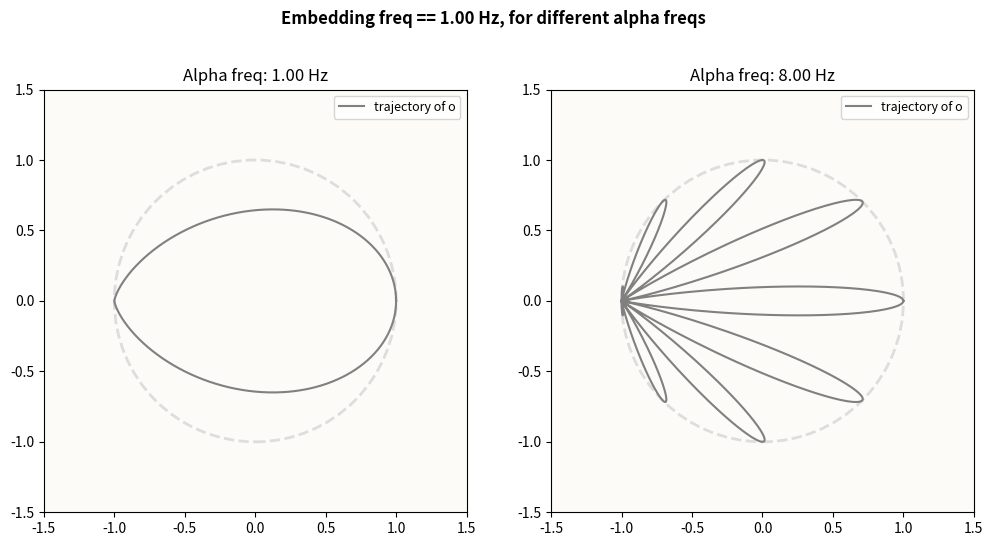

Reproduce this figure in Python.
import numpy as np
import matplotlib.pyplot as plt
from matplotlib.animation import FuncAnimation
from matplotlib.patches import Circle
from matplotlib import collections as mc

BACKGROUND_COLOR = '#FCFBF8'

def beautify_ax(ax: plt.Axes, xmin: float, xmax: float, ymin: float, ymax: float, ignore_aspect_ratio=False):
    ax.set_facecolor(BACKGROUND_COLOR)
    ax.set_xlim((xmin, xmax))
    ax.set_ylim((ymin, ymax))
    if not ignore_aspect_ratio:
        aspect_ratio = (xmax - xmin) / (ymax - ymin)
        ax.set_aspect(aspect_ratio)

def do_curve_thingy_animation():
    circle_freq = 0.5
    alpha_freq = 0.5
    alpha_period_offsets = [0.0, 0.5]  # Different offsets for each subplot

    # Animation settings
    FPS = 100
    DURATION = 6
    CMAP = 'coolwarm'
    cmap = plt.get_cmap(CMAP, 7)
    num_frames = FPS * DURATION
    LEGEND_FONTSIZE = 9
    ALPHA_LEGEND_FONTSIZE = 10

    # Fixed point x at (-1, 0)
    a = np.array([-1.0, 0.0])

    # Time array
    T = np.linspace(0, DURATION, num_frames + 1)[:num_frames]

    # Pre-calculate all positions for the trajectory
    all_data = []
    for alpha_period_offset in alpha_period_offsets:
        b_positions = np.zeros((num_frames, 2))
        alpha_values = np.zeros(num_frames)
        o_positions = np.zeros((num_frames, 2))

        for i, t in enumerate(T):
            # b moves around the circle
            angle = 2 * np.pi * circle_freq * t
            b_positions[i] = [np.cos(angle), np.sin(angle)]

            # alpha oscillates between 0 and 1
            # % of the way to 1 full period is t / wavelength * 2 pi = t * alpha_freq * 2 pi
            # If I want to add 0.5 full periods, I get:
            # (t + 0.5 * wavelength) / wavelength * 2 pi = ((t * alpha) + 0.5) * 2 pi
            alpha_values[i] = 0.5 - 0.5 * np.cos((t * alpha_freq + alpha_period_offset) * 2 * np.pi)

            # p is convex combination: p = alpha * x + (1 - alpha) * b
            o_positions[i] = alpha_values[i] * a + (1 - alpha_values[i]) * b_positions[i]

        all_data.append({
            'b_positions': b_positions,
            'alpha_values': alpha_values,
            'o_positions': o_positions,
            'offset': alpha_period_offset
        })


    # Set up the figure and axis
    fig, axes = plt.subplots(nrows=1, ncols=len(alpha_period_offsets), figsize=(20, 8))
    plt.suptitle(f'Embedding freq == attention freq == {circle_freq:.2f} Hz', fontweight='bold')
    Z = 1.5

    plot_elements = []

    for _, (ax, data) in enumerate(zip(axes, all_data)):
        beautify_ax(ax, -Z, Z, -Z, Z)
        ax.set_title(f'Attention (alpha) offset (wavelength): {data["offset"]:.2f}', fontsize=12)


        # Draw the unit circle
        circle = Circle((0, 0), 1, fill=False, color=cmap(3), linewidth=2, linestyle='--')
        ax.add_patch(circle)

        # Initialize plot elements
        point_a, = ax.plot([], [], 'o', color=cmap(2), markersize=12, label='a', zorder=5)
        point_b, = ax.plot([], [], 'o', color=cmap(5), markersize=12, label='b', zorder=5)
        point_o, = ax.plot([], [], 'ko', markersize=10, label='o', zorder=5)
        line_ab, = ax.plot([], [], '-', color='grey', linewidth=1, alpha=0.5)
        trajectory, = ax.plot([], [], '-', color='grey', linewidth=1.5, alpha=1.0, label='trajectory of o')

        # Text for displaying alpha value
        alpha_text = ax.text(
            0.02,
            0.98,
            '',
            transform=ax.transAxes,
            verticalalignment='top',
            fontsize=ALPHA_LEGEND_FONTSIZE,
            bbox=dict(boxstyle='round', facecolor='wheat', alpha=0.8)
        )

        ax.legend(loc='upper right', fontsize=LEGEND_FONTSIZE)
        plot_elements.append({
            'point_a': point_a,
            'point_b': point_b,
            'point_o': point_o,
            'line_ab': line_ab,
            'trajectory': trajectory,
            'alpha_text': alpha_text,
            'data': data
        })

    def init():
        """Initialize animation"""
        artists = []
        for elem in plot_elements:
            elem['point_a'].set_data([a[0]], [a[1]])
            elem['point_b'].set_data([], [])
            elem['point_o'].set_data([], [])
            elem['line_ab'].set_data([], [])
            elem['trajectory'].set_data([], [])
            elem['alpha_text'].set_text('')
            artists.extend([
                elem['point_a'], 
                elem['point_b'], 
                elem['point_o'],
                elem['line_ab'],
                elem['trajectory'],
                elem['alpha_text']
            ])
        return artists

    def animate(frame):
        """Update animation frame"""
        artists = []
        for elem in plot_elements:
            data = elem['data']

            # Update b position
            b = data['b_positions'][frame]
            elem['point_b'].set_data([b[0]], [b[1]])

            # Update o position
            o = data['o_positions'][frame]
            elem['point_o'].set_data([o[0]], [o[1]])

            # Update line from a to b
            elem['line_ab'].set_data([a[0], b[0]], [a[1], b[1]])

            # Update trajectory
            elem['trajectory'].set_data(
                data['o_positions'][:frame + 1, 0],
                data['o_positions'][:frame + 1, 1]
            )

            # Update alpha text
            elem['alpha_text'].set_text(f'α = {data["alpha_values"][frame]:.2f}')

            artists.extend([
                elem['point_a'],
                elem['point_b'],
                elem['point_o'],
                elem['line_ab'],
                elem['trajectory'],
                elem['alpha_text']
            ])
        return artists

    # Create animation
    anim = FuncAnimation(
        fig,
        animate,
        init_func=init,
        frames=num_frames,
        interval=1000/FPS,
        blit=True,
        repeat=True
    )

    # Save animation
    # print("Saving animation... This may take a minute.")
    # anim.save('convex_trajectory.mp4', writer='ffmpeg', fps=FPS, dpi=100)
    # print("Animation saved!")

    plt.show()

def do_family_of_curves(
        circle_freq: float,
        alpha_freqs: list[float],
        num_periodss: list[float],
        do_animation: bool = False,
        alpha_period_offsets: list[float] | np.ndarray | None = None,
        plot_scatter: bool = False,
        num_trajectory_samples: int = 1000,
    ):
    """
    Plots animations of trajectories over various phase offsets for attention freq.

    @param num_periodss:            For each value in alpha_freqs, provide a num_periods
                                    of periods of the attention wave to draw. Usually, the
                                    higher the alpha_freq, the more waves for a complete
                                    trajectory.
    @param do_animation:            If True, animations of phase offset from 0. --> 1.0
                                    will be made. if False, we expect `alpha_period_offset`
                                    to be given.
    @param alpha_period_offsets:    When not `do_animation`, this needs to be provided cuz
                                    this function will draw a static image of the trajectory
                                    at some given phase offset.
    @param plot_scatter:            Line plot or scatter plot?
    @param num_trajectory_samples:  Self-explanatory.
    """
    # circle_freq = 0.5
    # alpha_freqs = [0.5]

    # Animation Settings
    FPS = 100
    DURATION = 2.5
    CMAP = 'coolwarm'
    cmap = plt.get_cmap(CMAP, 7)
    num_frames = int(FPS * DURATION)
    LEGEND_FONTSIZE = 9
    NUM_CURVES_TO_NROWS_NCOLS_FIGSIZE = {
        1: ((1, 1), (6, 6)),
        2: ((1, 2), (12, 6)),
        3: ((1, 3), (12, 6)),
        4: ((2, 2), (12, 12)),
    }

    # Fixed point a at (-1, 0)
    a = np.array([-1.0, 0.0])

    # Step 2: Alpha period offset values for animation (from 0 to 1)
    if do_animation:
        alpha_period_offsets = np.linspace(0, 1.0, num_frames)
    else:
        assert isinstance(alpha_period_offsets, (list, np.ndarray)), \
            'Provide alpha_period_offsets when do_animation == False'

    if plot_scatter:
        alpha_period_offsets = alpha_period_offsets[:-1]

    # Set up the figure and axes
    ax_dims, figsize = NUM_CURVES_TO_NROWS_NCOLS_FIGSIZE[len(alpha_freqs)]
    fig, axes = plt.subplots(*ax_dims, figsize=figsize)
    # fig, axes = plt.subplots(nrows=1, ncols=1, figsize=(10, 10))
    if isinstance(axes, plt.Axes):
        axes = np.array([axes])
    axes = axes.flatten()

    plt.suptitle(f'Embedding freq == {circle_freq:.2f} Hz, for different alpha freqs', fontweight='bold')
    # plt.suptitle(f'Embedding freq == attention freq == {circle_freq:.2f} Hz', fontweight='bold')
    Z = 1.5

    plot_elements = []

    for _, (ax, alpha_freq, num_periods) in enumerate(zip(axes, alpha_freqs, num_periodss)):
        beautify_ax(ax, -Z, Z, -Z, Z)
        ax.set_title(f'Alpha freq: {alpha_freq:.2f} Hz', fontsize=12)

        # Draw the unit circle
        circle = Circle((0, 0), 1, fill=False, color=cmap(3), linewidth=2, linestyle='--')
        ax.add_patch(circle)

        # Initialize trajectory line
        if plot_scatter:
            trajectory = ax.scatter([], [], s=50, color=cmap(2), alpha=0.6, label='trajectory of o')
        else:
            trajectory, = ax.plot([], [], '-', color='grey', linewidth=1.5, label='trajectory of o')

        # Text for displaying alpha offset value
        offset_text = ax.text(
            0.02,
            0.98,
            '',
            transform=ax.transAxes,
            verticalalignment='top',
            fontsize=LEGEND_FONTSIZE,
            bbox=dict(boxstyle='round', facecolor='wheat', alpha=0.8)
        )

        ax.legend(loc='upper right', fontsize=LEGEND_FONTSIZE)

        plot_elements.append({
            'trajectory': trajectory,
            'offset_text': offset_text,
            'alpha_freq': alpha_freq,
            'num_periods': num_periods,
        })

    def compute_trajectory(alpha_freq, alpha_period_offset, num_periods, num_samples):
        """Compute the complete trajectory for given parameters"""
        # Time array over k full periods of alpha
        period_alpha = 1.0 / alpha_freq
        total_time = num_periods * period_alpha
        t_array = np.linspace(0, total_time, num_samples)

        o_positions = np.zeros((num_samples, 2))

        for i, t in enumerate(t_array):
            # b moves around the circle
            angle = 2 * np.pi * circle_freq * t
            b = np.array([np.cos(angle), np.sin(angle)])

            # alpha oscillates between 0 and 1
            alpha = 0.5 - 0.5 * np.cos((t * alpha_freq + alpha_period_offset) * 2 * np.pi)

            # o is convex combination: o = alpha * a + (1 - alpha) * b
            o_positions[i] = alpha * a + (1 - alpha) * b

        return o_positions

    def init():
        """Initialize animation"""
        artists = []
        for elem in plot_elements:
            if isinstance(trajectory, mc.PathCollection):
                elem['trajectory'].set_offsets(np.empty((0, 2)))
            else:
                elem['trajectory'].set_data([], [])
            elem['offset_text'].set_text('')
            artists.extend([elem['trajectory'], elem['offset_text']])
        return artists

    def compute_o_positions(
            plot_elem: dict,
            alpha_period_offset: float,
            num_trajectory_samples: int
    ):
        """
        Small helper function to be called by animate() and also the non-
        animate code pathway.
        """
        o_positions = compute_trajectory(
            plot_elem['alpha_freq'],
            alpha_period_offset,
            plot_elem['num_periods'],
            num_trajectory_samples
        )
        return o_positions
        

    def animate(frame):
        """Update animation frame"""
        alpha_period_offset = alpha_period_offsets[frame]

        artists = []
        for elem in plot_elements:
            # Compute trajectory for this alpha_freq and offset
            o_positions = compute_o_positions(
                elem,
                alpha_period_offset,
                num_trajectory_samples
            )

            # Update trajectory
            if isinstance(trajectory, mc.PathCollection):
                elem['trajectory'].set_offsets(o_positions)
            else:
                elem['trajectory'].set_data(o_positions[:, 0], o_positions[:, 1])

            # Update offset text
            elem['offset_text'].set_text(f'offset = {alpha_period_offset:.3f}')

            artists.extend([elem['trajectory'], elem['offset_text']])

        return artists

    if do_animation:
        # Create animation
        _ = FuncAnimation(
            fig,
            animate,
            init_func=init,
            frames=num_frames,
            interval=1000/FPS,
            blit=True,
            repeat=True
        )
    else:
        for i, elem in enumerate(plot_elements):
            o_positions = compute_o_positions(
                elem,
                alpha_period_offsets[i],
                num_trajectory_samples
            )

            # Update trajectory
            if isinstance(trajectory, mc.PathCollection):
                elem['trajectory'].set_offsets(o_positions)
            else:
                elem['trajectory'].set_data(o_positions[:, 0], o_positions[:, 1])


    plt.show()

if __name__ == '__main__':
    # do_curve_thingy_animation()

    # ALPHA_FREQS = [1./8, 4. / 43, 2.0, 8.0]
    # NUM_PERIODSS = [4.0, 43. / 4., 3.0, 8.0]
    ALPHA_FREQS = [1.0, 8.0]
    NUM_PERIODSS = [1.0, 8.0]
    do_family_of_curves(
        circle_freq = 1.0,
        alpha_freqs = ALPHA_FREQS,
        num_periodss = NUM_PERIODSS,
        do_animation = False,
        alpha_period_offsets = [0.0, 0.0, 0.0, 0.0],
        plot_scatter = False,
        num_trajectory_samples = 1000
    )
